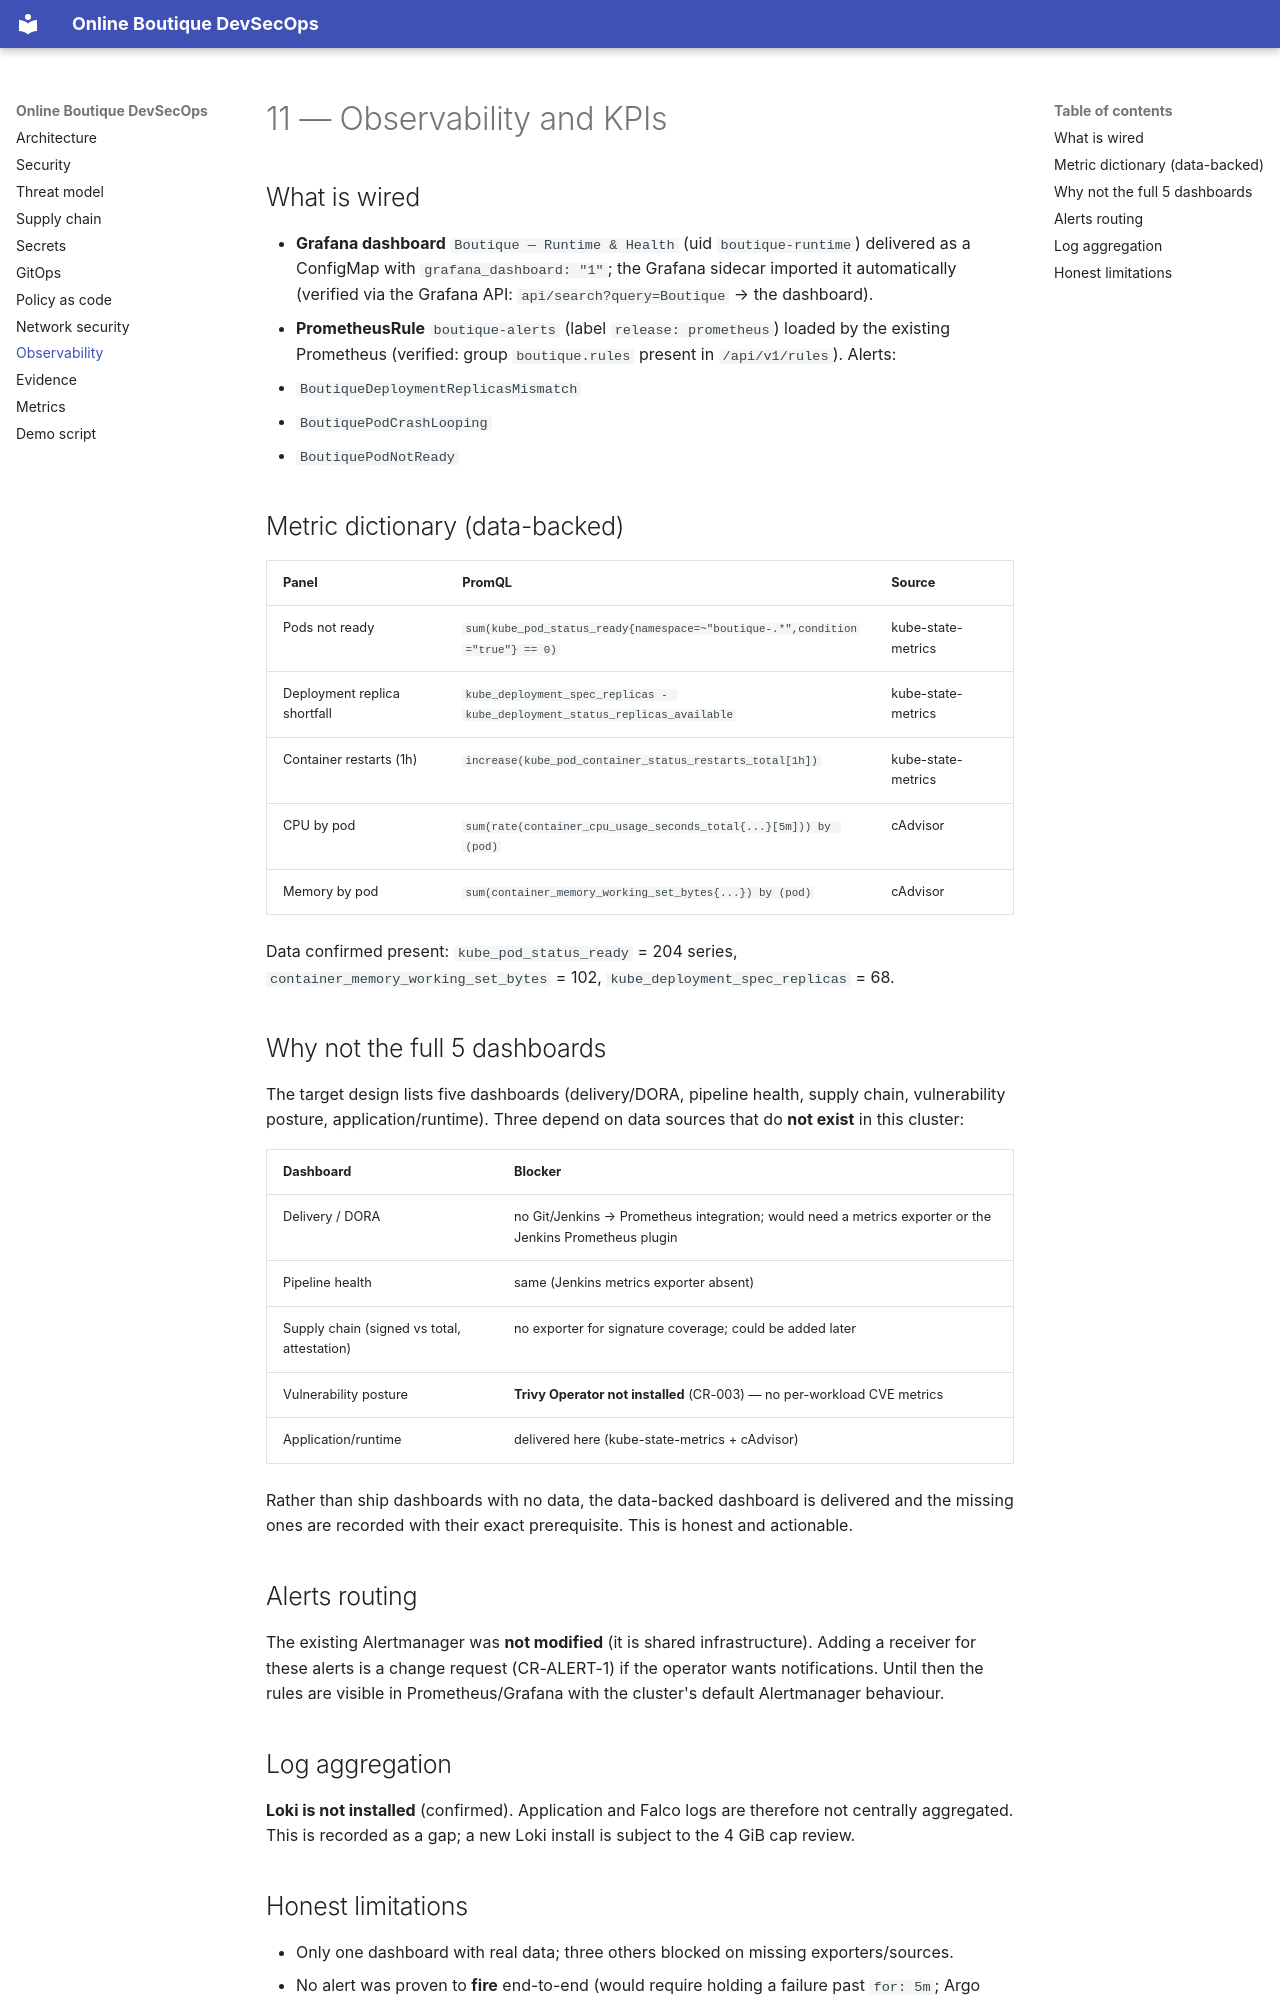

repository: Hephast0s/boutique-devsecops · page: 11-observability/index.html · generator: mkdocs

# 11 — Observability and KPIs

## What is wired

- **Grafana dashboard** `Boutique — Runtime & Health` (uid `boutique-runtime`) delivered as a ConfigMap
  with `grafana_dashboard: "1"`; the Grafana sidecar imported it automatically (verified via the Grafana
  API: `api/search?query=Boutique` → the dashboard).
- **PrometheusRule** `boutique-alerts` (label `release: prometheus`) loaded by the existing Prometheus
  (verified: group `boutique.rules` present in `/api/v1/rules`). Alerts:
  - `BoutiqueDeploymentReplicasMismatch`
  - `BoutiquePodCrashLooping`
  - `BoutiquePodNotReady`

## Metric dictionary (data-backed)

| Panel | PromQL | Source |
|---|---|---|
| Pods not ready | `sum(kube_pod_status_ready{namespace=~"boutique-.*",condition="true"} == 0)` | kube-state-metrics |
| Deployment replica shortfall | `kube_deployment_spec_replicas - kube_deployment_status_replicas_available` | kube-state-metrics |
| Container restarts (1h) | `increase(kube_pod_container_status_restarts_total[1h])` | kube-state-metrics |
| CPU by pod | `sum(rate(container_cpu_usage_seconds_total{...}[5m])) by (pod)` | cAdvisor |
| Memory by pod | `sum(container_memory_working_set_bytes{...}) by (pod)` | cAdvisor |

Data confirmed present: `kube_pod_status_ready` = 204 series, `container_memory_working_set_bytes` = 102,
`kube_deployment_spec_replicas` = 68.

## Why not the full 5 dashboards

The target design lists five dashboards (delivery/DORA, pipeline health, supply chain, vulnerability
posture, application/runtime). Three depend on data sources that do **not exist** in this cluster:

| Dashboard | Blocker |
|---|---|
| Delivery / DORA | no Git/Jenkins → Prometheus integration; would need a metrics exporter or the Jenkins Prometheus plugin |
| Pipeline health | same (Jenkins metrics exporter absent) |
| Supply chain (signed vs total, attestation) | no exporter for signature coverage; could be added later |
| Vulnerability posture | **Trivy Operator not installed** (CR-003) — no per-workload CVE metrics |
| Application/runtime | delivered here (kube-state-metrics + cAdvisor) |

Rather than ship dashboards with no data, the data-backed dashboard is delivered and the missing ones are
recorded with their exact prerequisite. This is honest and actionable.

## Alerts routing

The existing Alertmanager was **not modified** (it is shared infrastructure). Adding a receiver for these
alerts is a change request (CR-ALERT-1) if the operator wants notifications. Until then the rules are
visible in Prometheus/Grafana with the cluster's default Alertmanager behaviour.

## Log aggregation

**Loki is not installed** (confirmed). Application and Falco logs are therefore not centrally aggregated.
This is recorded as a gap; a new Loki install is subject to the 4 GiB cap review.
